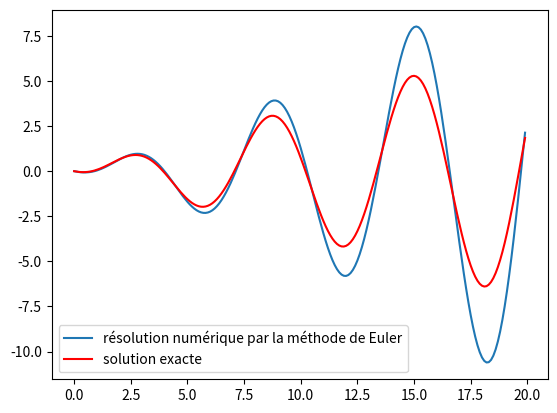

This chart was generated by the following Python code:
# -*- coding: utf-8 -*-
"""
Created on Sun Feb 14 15:39:49 2021

[redacted]
"""

import numpy as np
import matplotlib.pyplot as plt

A=np.array([[0,1,0],[0,0,1],[-1,-1,-1]])


def exo2_2(t0,tN,h):
    t=np.arange(t0,tN,h)
    x=np.array([0,-0.25,0.5])
    res=[x[0]]
    for n in range(1,len(t)):
        x+= h*((A @ x) + np.array([0,0,np.cos(t[n])]))
        res.append(x[0])
    return res

def z(t):
    return -0.25*t*np.cos(t)+0.25*t*np.sin(t)

t=np.arange(0,20,0.1)
x=np.array([z(i) for i in t])
y=np.array(exo2_2(0,20,0.1))
plt.plot(t,y,label='résolution numérique par la méthode de Euler')
plt.plot(t,x,c='red', label='solution exacte')
plt.legend()
plt.show()
